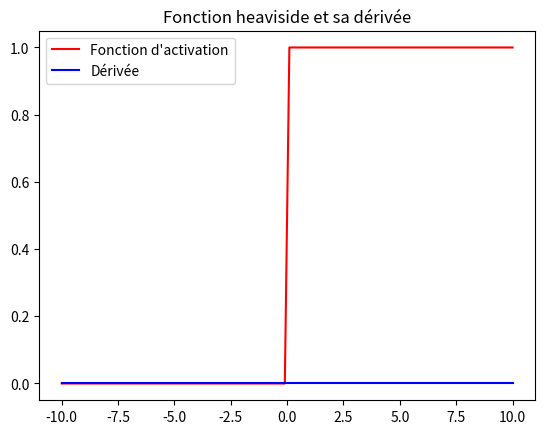

This chart was generated by the following Python code: (Note: this script raises an exception after producing the figure.)
import numpy as np
import matplotlib.pyplot as plt

class ActivationFunction:
    def __init__(self, name, alpha=0.01):
        self.name = name.lower()
        self.alpha = alpha  # Pour Leaky ReLU

    def apply(self, z):
        if self.name == "heaviside":
            return np.where(z < 0, 0, 1)
        elif self.name == "sigmoid":
            return 1 / (1 + np.exp(-z))
        elif self.name == "tanh":
            return (2 / (1 + np.exp(-2 * z)) - 1)
        elif self.name == "relu":
            return np.where(z < 0, 0, z)
        elif self.name == "leaky_relu":
            return np.where(z < 0, self.alpha * z, z)
        else:
            raise ValueError(f"Activation '{self.name}' non reconnue.")

    def derivative(self, z):
        if self.name == "heaviside":
            # La dérivée de Heaviside est la distribution de Dirac
            return  np.where(z != 0, 0, 999999999999999)
        elif self.name == "sigmoid":
            return self.apply(z) * (1 - self.apply(z))
        elif self.name == "tanh":
            return  1 - self.apply(z)**2
        elif self.name == "relu":
            return np.where(z < 0, 0, 1)
        elif self.name == "leaky_relu":
            return np.where(z < 0, self.alpha, 1)
        else:
            raise ValueError(f"Dérivée de '{self.name}' non définie.")
            
            
z = np.linspace(-10, 10, 100)

for name in ['heaviside', 'sigmoid', 'tanh', 'relu', 'leaky_relu']:
    act = ActivationFunction(name)
    g = act.apply(z)
    d = act.derivative(z)

    plt.figure()
    plt.plot(z, g, label="Fonction d'activation", color="red")
    plt.plot(z, d, label="Dérivée", color="blue")
    plt.title("Fonction " + name + " et sa dérivée")
    plt.legend()
    plt.savefig('figures/' + name + '.png')